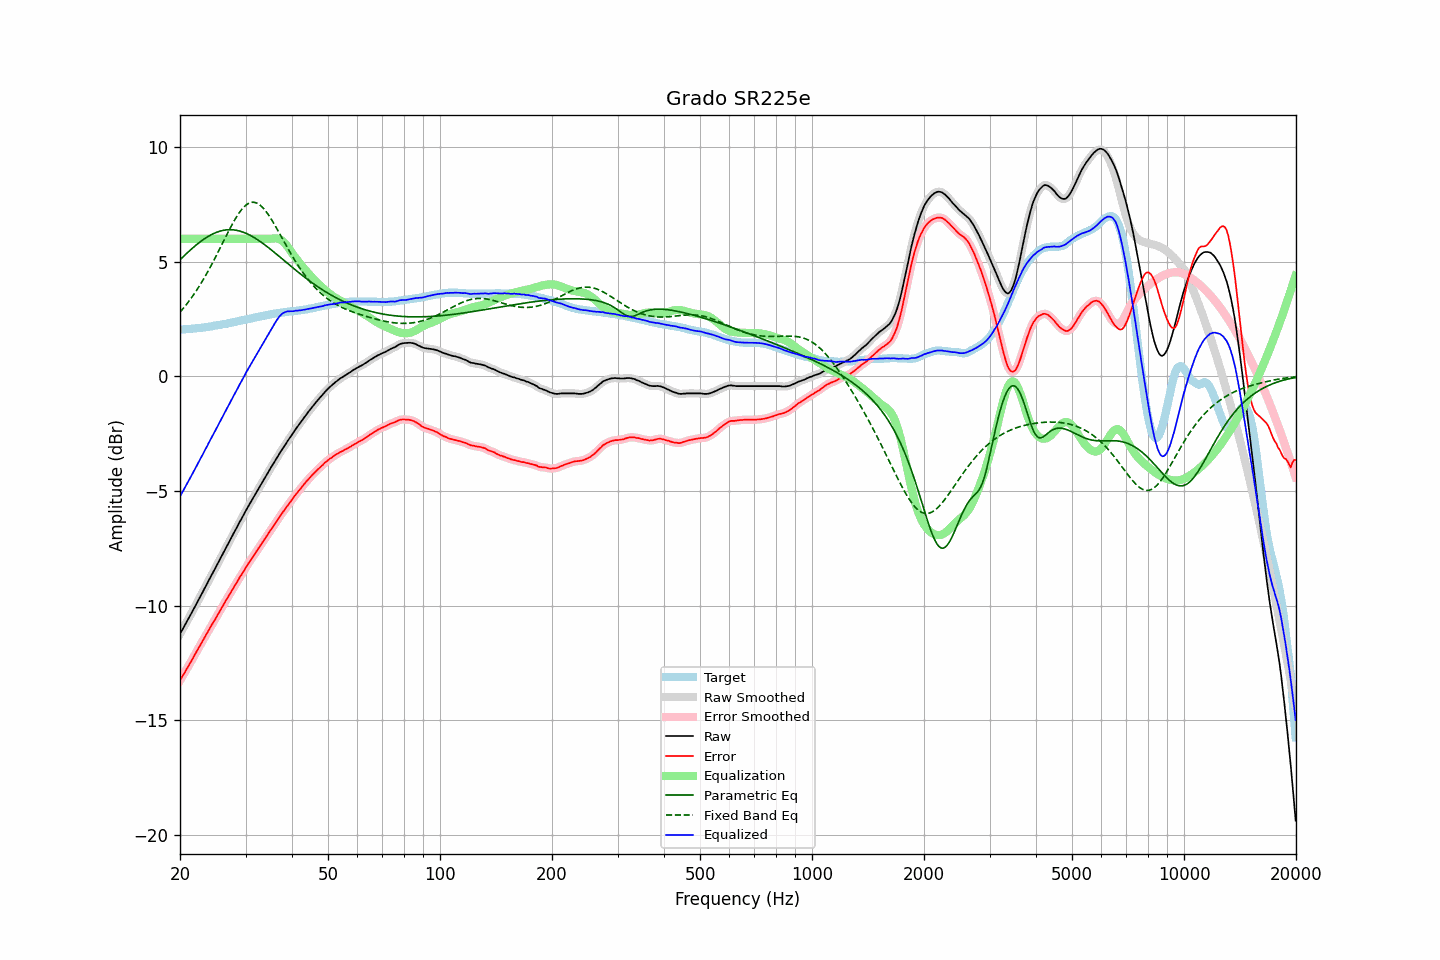

The table this chart was drawn from, first rows:
frequency, raw, error, smoothed, error_smoothed, equalization, parametric_eq, fixed_band_eq, equalized_raw, equalized_smoothed, target
20.00, -11.23, -13.27, -11.23, -13.27, 6.00, 5.08, 2.80, -5.23, -5.23, 2.04
20.20, -11.10, -13.14, -11.11, -13.15, 6.00, 5.15, 2.88, -5.10, -5.11, 2.04
20.40, -10.98, -13.03, -10.98, -13.03, 6.00, 5.22, 2.96, -4.98, -4.98, 2.05
20.61, -10.86, -12.91, -10.85, -12.91, 6.00, 5.29, 3.05, -4.86, -4.85, 2.06
20.81, -10.72, -12.78, -10.73, -12.79, 6.00, 5.35, 3.14, -4.72, -4.73, 2.06
21.02, -10.60, -12.67, -10.60, -12.66, 6.00, 5.42, 3.23, -4.60, -4.60, 2.07
21.23, -10.47, -12.54, -10.47, -12.54, 6.00, 5.48, 3.32, -4.47, -4.47, 2.07
21.44, -10.34, -12.42, -10.35, -12.42, 6.00, 5.54, 3.41, -4.34, -4.35, 2.08
21.66, -10.22, -12.30, -10.21, -12.30, 6.00, 5.61, 3.51, -4.22, -4.21, 2.09
21.87, -10.08, -12.17, -10.08, -12.17, 6.00, 5.67, 3.61, -4.08, -4.08, 2.09
22.09, -9.94, -12.04, -9.95, -12.04, 6.00, 5.72, 3.72, -3.94, -3.95, 2.10
22.31, -9.81, -11.92, -9.81, -11.92, 6.00, 5.78, 3.83, -3.81, -3.81, 2.11
22.54, -9.69, -11.79, -9.68, -11.79, 6.00, 5.84, 3.94, -3.69, -3.68, 2.11
22.76, -9.55, -11.67, -9.55, -11.67, 6.00, 5.89, 4.05, -3.55, -3.55, 2.12
22.99, -9.42, -11.55, -9.42, -11.55, 6.00, 5.94, 4.16, -3.42, -3.42, 2.13
23.22, -9.29, -11.42, -9.29, -11.43, 6.00, 5.99, 4.28, -3.29, -3.29, 2.14
23.45, -9.15, -11.30, -9.16, -11.30, 6.00, 6.04, 4.40, -3.15, -3.16, 2.15
23.69, -9.03, -11.18, -9.02, -11.18, 6.00, 6.08, 4.53, -3.03, -3.02, 2.16
23.92, -8.88, -11.05, -8.89, -11.05, 6.00, 6.12, 4.66, -2.88, -2.89, 2.17
24.16, -8.75, -10.93, -8.75, -10.93, 6.00, 6.16, 4.78, -2.75, -2.75, 2.18
24.40, -8.62, -10.81, -8.62, -10.81, 6.00, 6.20, 4.92, -2.62, -2.62, 2.19
24.65, -8.50, -10.70, -8.49, -10.70, 6.00, 6.23, 5.05, -2.50, -2.49, 2.21
24.89, -8.36, -10.58, -8.36, -10.58, 6.00, 6.26, 5.19, -2.36, -2.36, 2.22
25.14, -8.22, -10.45, -8.23, -10.45, 6.00, 6.29, 5.32, -2.22, -2.23, 2.23
25.39, -8.09, -10.33, -8.09, -10.33, 6.00, 6.31, 5.46, -2.09, -2.09, 2.24
25.65, -7.96, -10.20, -7.96, -10.21, 6.00, 6.34, 5.60, -1.96, -1.96, 2.25
25.91, -7.83, -10.09, -7.83, -10.09, 6.00, 6.35, 5.74, -1.83, -1.83, 2.27
26.16, -7.69, -9.97, -7.69, -9.97, 6.00, 6.37, 5.88, -1.69, -1.69, 2.28
26.43, -7.56, -9.84, -7.56, -9.85, 6.00, 6.38, 6.02, -1.56, -1.56, 2.29
26.69, -7.42, -9.72, -7.43, -9.73, 6.00, 6.39, 6.16, -1.42, -1.43, 2.30
26.96, -7.30, -9.61, -7.29, -9.61, 6.00, 6.39, 6.30, -1.30, -1.29, 2.32
27.23, -7.17, -9.49, -7.16, -9.49, 6.00, 6.40, 6.44, -1.17, -1.16, 2.33
27.50, -7.03, -9.37, -7.03, -9.37, 6.00, 6.40, 6.57, -1.03, -1.03, 2.35
27.77, -6.89, -9.25, -6.89, -9.25, 6.00, 6.39, 6.70, -0.89, -0.89, 2.36
28.05, -6.76, -9.14, -6.76, -9.14, 6.00, 6.38, 6.82, -0.76, -0.76, 2.38
28.33, -6.63, -9.02, -6.63, -9.02, 6.00, 6.37, 6.94, -0.63, -0.63, 2.39
28.62, -6.51, -8.91, -6.50, -8.91, 6.00, 6.36, 7.05, -0.51, -0.50, 2.41
28.90, -6.36, -8.78, -6.37, -8.79, 6.00, 6.34, 7.15, -0.36, -0.37, 2.42
29.19, -6.24, -8.68, -6.24, -8.68, 6.00, 6.32, 7.25, -0.24, -0.24, 2.44
29.48, -6.11, -8.56, -6.11, -8.56, 6.00, 6.30, 7.33, -0.11, -0.11, 2.45
29.78, -5.99, -8.45, -5.99, -8.45, 6.00, 6.27, 7.40, 0.01, 0.01, 2.47
30.08, -5.86, -8.33, -5.86, -8.33, 6.00, 6.24, 7.47, 0.14, 0.14, 2.48
30.38, -5.73, -8.22, -5.73, -8.22, 6.00, 6.21, 7.52, 0.27, 0.27, 2.50
30.68, -5.60, -8.11, -5.61, -8.11, 6.00, 6.18, 7.56, 0.40, 0.39, 2.51
30.99, -5.49, -8.01, -5.48, -8.01, 6.00, 6.14, 7.58, 0.51, 0.52, 2.53
31.30, -5.37, -7.90, -5.37, -7.90, 6.00, 6.10, 7.59, 0.63, 0.63, 2.54
31.61, -5.24, -7.80, -5.25, -7.80, 6.00, 6.06, 7.59, 0.76, 0.75, 2.56
31.93, -5.13, -7.69, -5.13, -7.69, 6.00, 6.02, 7.58, 0.87, 0.87, 2.57
32.24, -5.00, -7.59, -5.00, -7.59, 6.00, 5.97, 7.55, 1.00, 1.00, 2.59
32.57, -4.89, -7.48, -4.88, -7.48, 6.00, 5.93, 7.51, 1.11, 1.12, 2.60
32.89, -4.76, -7.38, -4.76, -7.38, 6.00, 5.88, 7.46, 1.24, 1.24, 2.62
33.22, -4.64, -7.27, -4.64, -7.27, 6.00, 5.83, 7.40, 1.36, 1.36, 2.63
33.55, -4.52, -7.17, -4.52, -7.17, 6.00, 5.78, 7.32, 1.48, 1.48, 2.65
33.89, -4.40, -7.06, -4.40, -7.06, 6.00, 5.72, 7.24, 1.60, 1.60, 2.66
34.23, -4.29, -6.96, -4.28, -6.96, 6.00, 5.67, 7.15, 1.71, 1.72, 2.68
34.57, -4.16, -6.85, -4.16, -6.85, 6.00, 5.62, 7.05, 1.84, 1.84, 2.69
34.92, -4.05, -6.74, -4.05, -6.75, 6.00, 5.56, 6.94, 1.95, 1.95, 2.70
35.27, -3.93, -6.64, -3.93, -6.64, 6.01, 5.50, 6.83, 2.08, 2.08, 2.72
35.62, -3.82, -6.54, -3.81, -6.54, 6.01, 5.45, 6.72, 2.20, 2.20, 2.73
35.97, -3.70, -6.44, -3.70, -6.44, 6.02, 5.39, 6.60, 2.31, 2.32, 2.74
... 635 more rows
